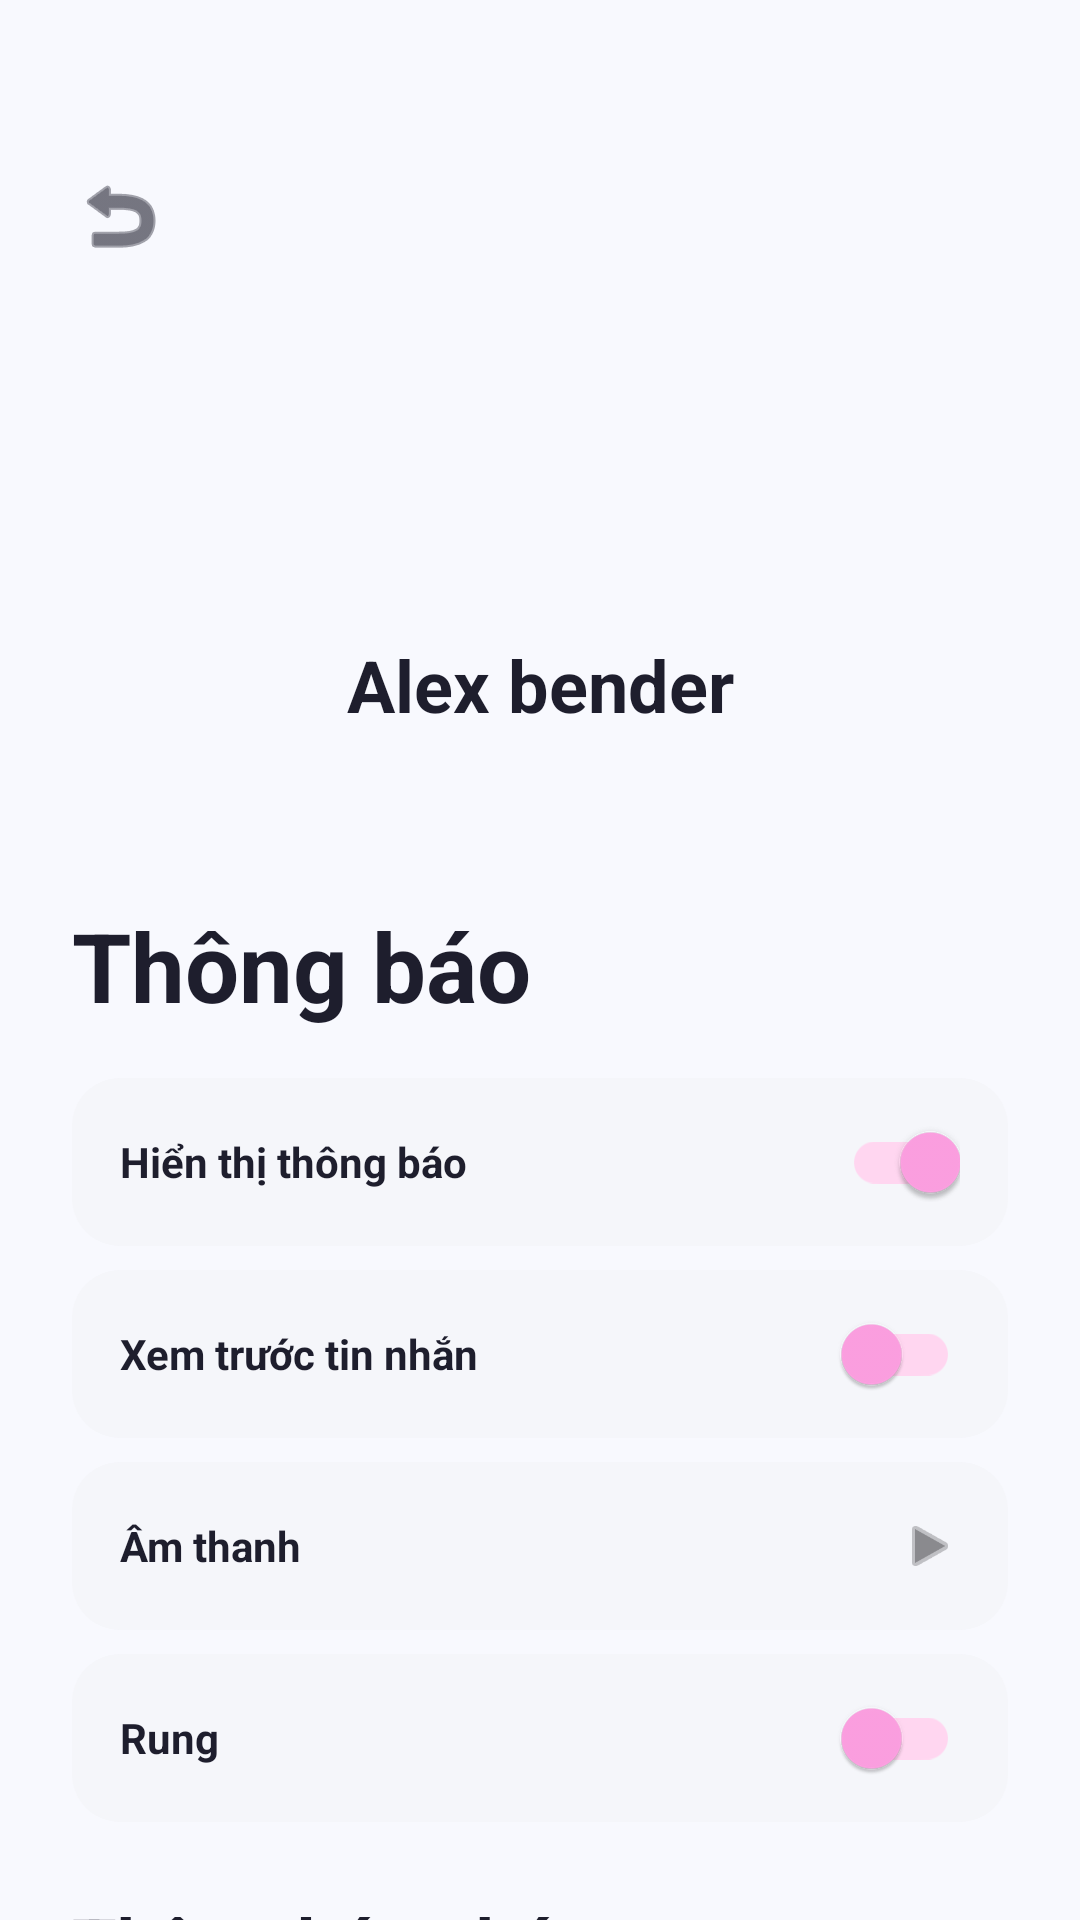

Layout XML and referenced resources for this Android screen:
<!-- AndroidManifest.xml: application theme Theme.FancyChat -->
<!-- res/layout/fragment_notifications.xml -->
<?xml version="1.0" encoding="utf-8"?>
<androidx.constraintlayout.widget.ConstraintLayout xmlns:android="http://schemas.android.com/apk/res/android"
    xmlns:app="http://schemas.android.com/apk/res-auto"
    android:layout_width="match_parent"
    android:layout_height="match_parent"
    android:background="@color/bg_main">

    <ImageButton
        android:id="@+id/btnBack"
        android:layout_width="48dp"
        android:layout_height="48dp"
        android:layout_marginStart="16dp"
        android:layout_marginTop="48dp"
        android:background="?attr/selectableItemBackgroundBorderless"
        android:contentDescription="@string/back_button_desc"
        android:src="@android:drawable/ic_menu_revert"
        app:layout_constraintStart_toStartOf="parent"
        app:layout_constraintTop_toTopOf="parent"
        app:tint="@color/text_dark" />

    <ImageView
        android:id="@+id/imgProfile"
        android:layout_width="80dp"
        android:layout_height="80dp"
        android:layout_marginTop="24dp"
        android:background="@drawable/bg_circle_blue"
        android:contentDescription="@string/user_avatar_desc"
        app:layout_constraintEnd_toEndOf="parent"
        app:layout_constraintStart_toStartOf="parent"
        app:layout_constraintTop_toBottomOf="@+id/btnBack" />

    <TextView
        android:id="@+id/tvProfileName"
        android:layout_width="wrap_content"
        android:layout_height="wrap_content"
        android:layout_marginTop="12dp"
        android:text="@string/user_name"
        android:textColor="@color/text_dark"
        android:textSize="24sp"
        android:textStyle="bold"
        app:layout_constraintEnd_toEndOf="parent"
        app:layout_constraintStart_toStartOf="parent"
        app:layout_constraintTop_toBottomOf="@+id/imgProfile" />

    <androidx.core.widget.NestedScrollView
        android:layout_width="match_parent"
        android:layout_height="0dp"
        android:layout_marginTop="32dp"
        android:background="@drawable/bg_rounded_40"
        android:fillViewport="true"
        app:layout_constraintBottom_toBottomOf="parent"
        app:layout_constraintTop_toBottomOf="@+id/tvProfileName">

        <LinearLayout
            android:layout_width="match_parent"
            android:layout_height="wrap_content"
            android:orientation="vertical"
            android:padding="24dp">

            <TextView
                android:layout_width="wrap_content"
                android:layout_height="wrap_content"
                android:text="@string/notifications"
                android:textColor="@color/text_dark"
                android:textSize="32sp"
                android:textStyle="bold" />

            
            <LinearLayout
                android:layout_width="match_parent"
                android:layout_height="wrap_content"
                android:layout_marginTop="16dp"
                android:orientation="vertical">

                <RelativeLayout
                    android:layout_width="match_parent"
                    android:layout_height="56dp"
                    android:layout_marginBottom="8dp"
                    android:background="@drawable/bg_item_grey"
                    android:paddingHorizontal="16dp">

                    <TextView
                        android:layout_width="wrap_content"
                        android:layout_height="wrap_content"
                        android:layout_centerVertical="true"
                        android:text="@string/show_notifications"
                        android:textColor="@color/text_dark"
                        android:textSize="14sp"
                        android:textStyle="bold" />

                    <androidx.appcompat.widget.SwitchCompat
                        android:layout_width="wrap_content"
                        android:layout_height="wrap_content"
                        android:layout_alignParentEnd="true"
                        android:layout_centerVertical="true"
                        android:checked="true"
                        app:thumbTint="@color/pink_icon"
                        app:trackTint="@color/pink_light" />
                </RelativeLayout>

                <RelativeLayout
                    android:layout_width="match_parent"
                    android:layout_height="56dp"
                    android:layout_marginBottom="8dp"
                    android:background="@drawable/bg_item_grey"
                    android:paddingHorizontal="16dp">

                    <TextView
                        android:layout_width="wrap_content"
                        android:layout_height="wrap_content"
                        android:layout_centerVertical="true"
                        android:text="@string/message_preview"
                        android:textColor="@color/text_dark"
                        android:textSize="14sp"
                        android:textStyle="bold" />

                    <androidx.appcompat.widget.SwitchCompat
                        android:layout_width="wrap_content"
                        android:layout_height="wrap_content"
                        android:layout_alignParentEnd="true"
                        android:layout_centerVertical="true"
                        app:thumbTint="@color/pink_icon"
                        app:trackTint="@color/pink_light" />
                </RelativeLayout>

                <RelativeLayout
                    android:layout_width="match_parent"
                    android:layout_height="56dp"
                    android:layout_marginBottom="8dp"
                    android:background="@drawable/bg_item_grey"
                    android:paddingHorizontal="16dp">

                    <TextView
                        android:layout_width="wrap_content"
                        android:layout_height="wrap_content"
                        android:layout_centerVertical="true"
                        android:text="@string/sound"
                        android:textColor="@color/text_dark"
                        android:textSize="14sp"
                        android:textStyle="bold" />

                    <ImageView
                        android:layout_width="20dp"
                        android:layout_height="20dp"
                        android:layout_alignParentEnd="true"
                        android:layout_centerVertical="true"
                        android:src="@android:drawable/ic_media_play"
                        android:contentDescription="@string/sound"
                        app:tint="@color/text_grey" />
                </RelativeLayout>

                <RelativeLayout
                    android:layout_width="match_parent"
                    android:layout_height="56dp"
                    android:layout_marginBottom="16dp"
                    android:background="@drawable/bg_item_grey"
                    android:paddingHorizontal="16dp">

                    <TextView
                        android:layout_width="wrap_content"
                        android:layout_height="wrap_content"
                        android:layout_centerVertical="true"
                        android:text="@string/vibrate"
                        android:textColor="@color/text_dark"
                        android:textSize="14sp"
                        android:textStyle="bold" />

                    <androidx.appcompat.widget.SwitchCompat
                        android:layout_width="wrap_content"
                        android:layout_height="wrap_content"
                        android:layout_alignParentEnd="true"
                        android:layout_centerVertical="true"
                        app:thumbTint="@color/pink_icon"
                        app:trackTint="@color/pink_light" />
                </RelativeLayout>

            </LinearLayout>

            
            <TextView
                android:layout_width="wrap_content"
                android:layout_height="wrap_content"
                android:layout_marginTop="8dp"
                android:text="@string/group_notifications"
                android:textColor="@color/text_dark"
                android:textSize="24sp"
                android:textStyle="bold" />

            <LinearLayout
                android:layout_width="match_parent"
                android:layout_height="wrap_content"
                android:layout_marginTop="16dp"
                android:orientation="vertical">

                <RelativeLayout
                    android:layout_width="match_parent"
                    android:layout_height="56dp"
                    android:layout_marginBottom="8dp"
                    android:background="@drawable/bg_item_grey"
                    android:paddingHorizontal="16dp">

                    <TextView
                        android:layout_width="wrap_content"
                        android:layout_height="wrap_content"
                        android:layout_centerVertical="true"
                        android:text="@string/show_notifications"
                        android:textColor="@color/text_dark"
                        android:textSize="14sp"
                        android:textStyle="bold" />

                    <androidx.appcompat.widget.SwitchCompat
                        android:layout_width="wrap_content"
                        android:layout_height="wrap_content"
                        android:layout_alignParentEnd="true"
                        android:layout_centerVertical="true"
                        android:checked="true"
                        app:thumbTint="@color/pink_icon"
                        app:trackTint="@color/pink_light" />
                </RelativeLayout>

            </LinearLayout>

            <Button
                android:id="@+id/btnReset"
                android:layout_width="match_parent"
                android:layout_height="60dp"
                android:layout_marginTop="32dp"
                android:layout_marginBottom="24dp"
                android:backgroundTint="@color/logout_red"
                android:text="@string/reset_notifications"
                android:textAllCaps="false"
                android:textColor="@color/white"
                android:textSize="16sp"
                android:textStyle="bold"
                app:cornerRadius="24dp" />

        </LinearLayout>
    </androidx.core.widget.NestedScrollView>

</androidx.constraintlayout.widget.ConstraintLayout>
<!-- resources referenced by this layout -->
<resources>
  <color name="bg_main">#F8F9FE</color>
  <color name="logout_red">#FF4A6B</color>
  <color name="pink_icon">#FFA1E3</color>
  <color name="pink_light">#FFD6F0</color>
  <color name="text_dark">#1E1E2D</color>
  <color name="text_grey">#8A8A8E</color>
  <color name="white">#FFFFFF</color>
  <!-- drawable bg_item_grey (drawable) -->
  <?xml version="1.0" encoding="utf-8"?>
  <shape xmlns:android="http://schemas.android.com/apk/res/android">
      <solid android:color="@color/bg_item_grey" />
      <corners android:radius="16dp" />
  </shape>
  <string name="back_button_desc">Quay lại</string>
  <string name="group_notifications">Thông báo nhóm</string>
  <string name="message_preview">Xem trước tin nhắn</string>
  <string name="notifications">Thông báo</string>
  <string name="reset_notifications">Đặt lại cài đặt thông báo</string>
  <string name="show_notifications">Hiển thị thông báo</string>
  <string name="sound">Âm thanh</string>
  <string name="user_avatar_desc">Ảnh đại diện người dùng</string>
  <string name="user_name">Alex bender</string>
  <string name="vibrate">Rung</string>
  <style name="Theme.FancyChat" parent="Base.Theme.FancyChat" />
  <color name="bg_item_grey">#F5F6FA</color>
  <style name="Base.Theme.FancyChat" parent="Theme.Material3.DayNight.NoActionBar">
          
          
      </style>
</resources>
